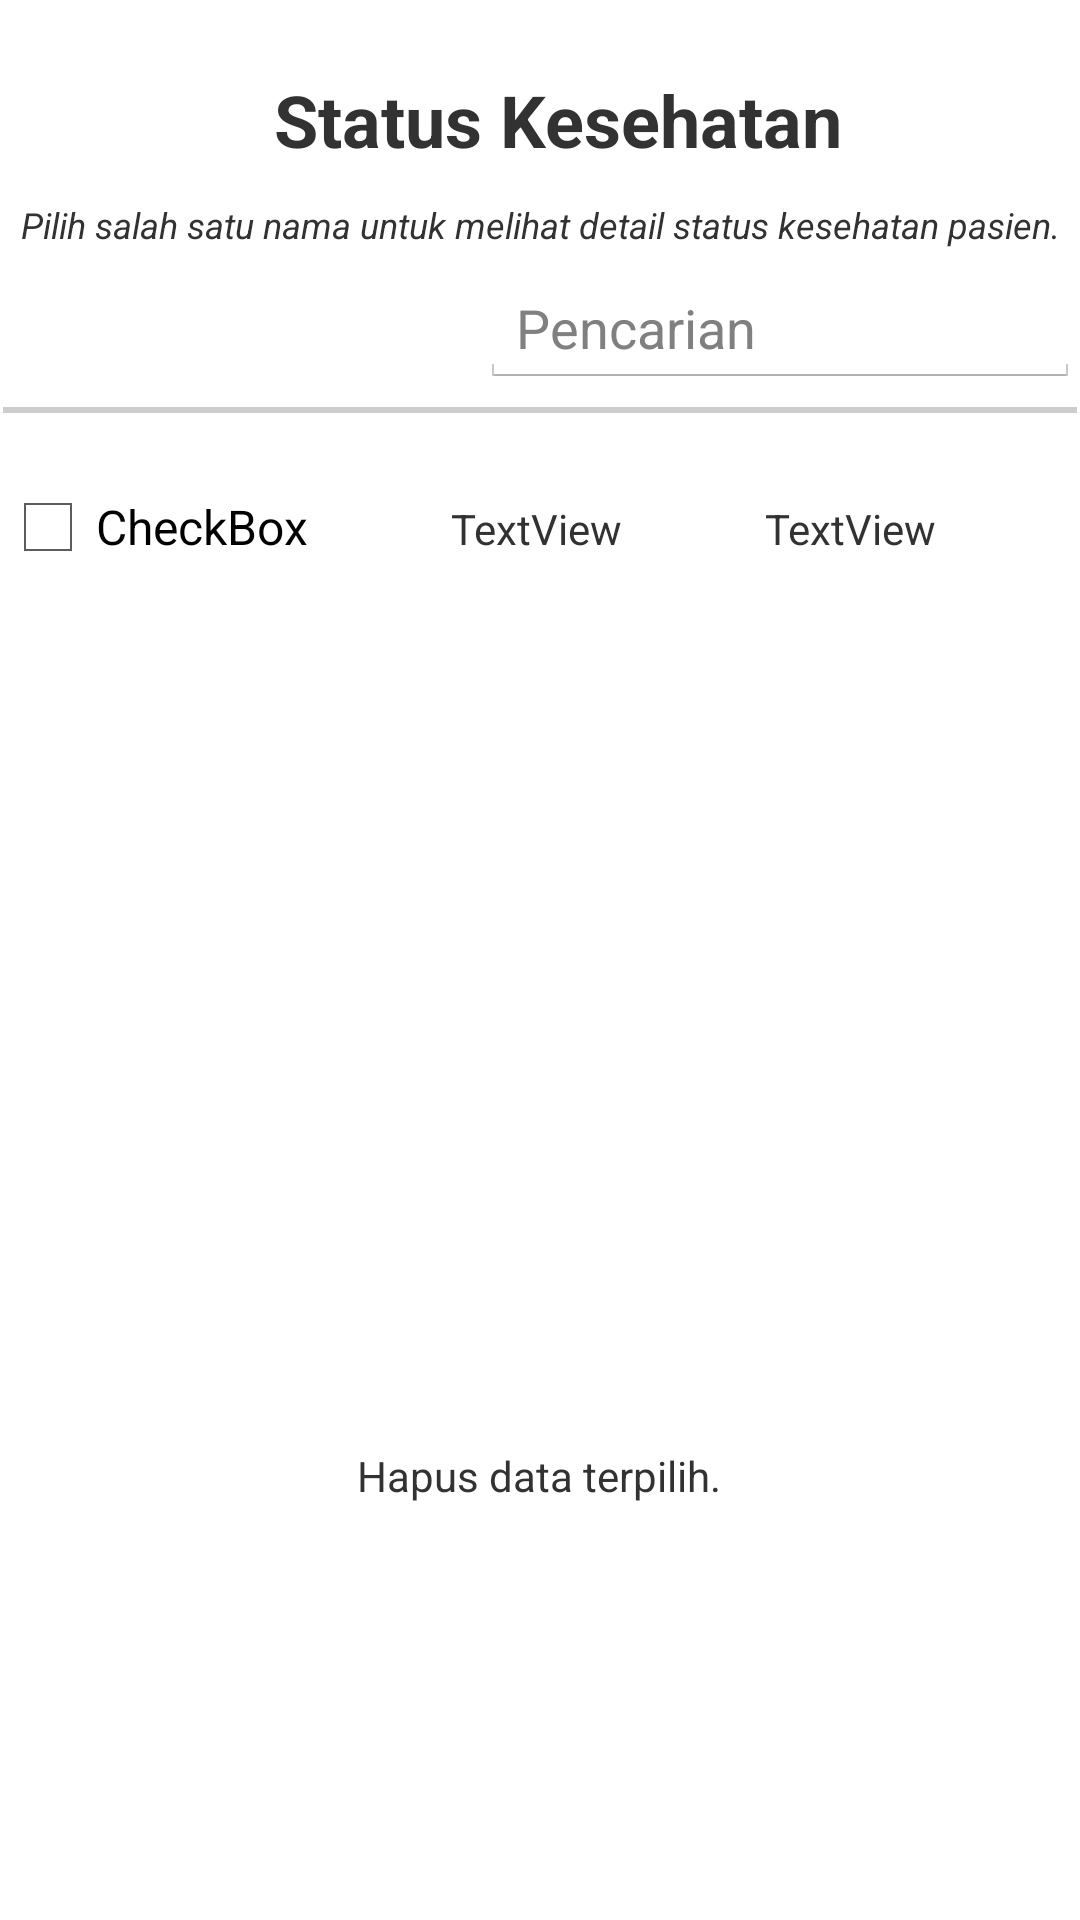

The Android layout XML behind this screen, and the referenced resources:
<!-- AndroidManifest.xml: application theme WithoutTitle -->
<!-- res/layout/activity_health_status.xml -->
<?xml version="1.0" encoding="utf-8"?>
<LinearLayout
    xmlns:android="http://schemas.android.com/apk/res/android"
    xmlns:app="http://schemas.android.com/apk/res-auto"
    xmlns:tools="http://schemas.android.com/tools"
    android:layout_width="match_parent"
    android:layout_height="match_parent"
    tools:context=".LoginActivity"
    android:background="@color/white"
    android:orientation="vertical"
    tools:layout_editor_absoluteX="8dp"
    tools:layout_editor_absoluteY="8dp">


    <TextView
        android:id="@+id/textViewTitlePendaftaran5"
        android:layout_width="match_parent"
        android:layout_height="40dp"

        android:layout_marginTop="20dp"
        android:gravity="center_vertical|center_horizontal"
        android:paddingLeft="12dp"
        android:text="@string/text_status_kesehatan"
        android:textSize="24sp"
        android:textStyle="bold" />

    <LinearLayout
        android:id="@+id/LinearChoosePatient"
        android:layout_width="match_parent"
        android:layout_height="match_parent"
        android:orientation="vertical"
        android:visibility="visible">

        <TextView
            android:id="@+id/textViewTitlePendaftaran6"
            android:layout_width="match_parent"
            android:layout_height="30dp"
            android:gravity="center_vertical|center_horizontal"
            android:text="@string/text_status_kesehatan_notes"
            android:textSize="12dp"
            android:textStyle="italic" />

        <EditText
            android:id="@+id/editText"
            android:layout_width="200dp"
            android:layout_height="wrap_content"
            android:layout_gravity="right"
            android:drawableLeft="@drawable/search"
            android:ems="10"
            android:gravity="center_vertical"
            android:hint="@string/text_pencarian"
            android:inputType="textPersonName" />

        <LinearLayout
            android:layout_width="match_parent"
            android:layout_height="20dp"
            android:layout_marginTop="-10dp"
            android:background="@drawable/bottom_border"
            android:orientation="vertical">

        </LinearLayout>

        <LinearLayout
            android:id="@+id/LinearListPatient"
            android:layout_width="match_parent"
            android:layout_height="match_parent"
            android:orientation="vertical">

            <LinearLayout
                android:layout_width="match_parent"
                android:layout_height="match_parent"
                android:layout_marginBottom="75dp"
                android:layout_marginTop="20dp"
                android:orientation="vertical"
                android:visibility="visible">

                <ScrollView
                    android:layout_width="match_parent"
                    android:layout_height="259dp"
                    android:visibility="visible">


                    <LinearLayout
                        android:id="@+id/LinearContainerListPatient"
                        android:layout_width="match_parent"
                        android:layout_height="match_parent"
                        android:orientation="vertical">


                        <LinearLayout
                            android:layout_width="match_parent"
                            android:layout_height="match_parent"
                            android:orientation="horizontal">

                            <CheckBox
                                android:id="@+id/checkBox"
                                android:layout_width="wrap_content"
                                android:layout_height="wrap_content"
                                android:layout_weight="1"
                                android:text="CheckBox" />

                            <TextView
                                android:id="@+id/textView11"
                                android:layout_width="wrap_content"
                                android:layout_height="wrap_content"
                                android:layout_weight="1"
                                android:text="TextView" />

                            <TextView
                                android:id="@+id/textView10"
                                android:layout_width="wrap_content"
                                android:layout_height="wrap_content"
                                android:layout_weight="1"
                                android:text="TextView" />

                        </LinearLayout>

                    </LinearLayout>

                </ScrollView>

                <TextView
                    android:id="@+id/TextViewDelete"
                    android:layout_width="175dp"
                    android:layout_height="100dp"
                    android:layout_gravity="bottom|center_vertical|center_horizontal"
                    android:layout_weight="1"
                    android:drawableLeft="@drawable/delete"
                    android:gravity="center_vertical|center_horizontal"
                    android:text="@string/text_hapus_data" />

            </LinearLayout>

        </LinearLayout>

    </LinearLayout>

    <LinearLayout
        android:id="@+id/LinearDetailPatient"
        android:layout_width="match_parent"
        android:layout_height="match_parent"
        android:orientation="vertical"
        android:visibility="gone">

        <ImageView
            android:id="@+id/imageView7"
            android:layout_width="match_parent"
            android:layout_height="wrap_content"
            app:srcCompat="@drawable/file" />

        <LinearLayout
            android:layout_width="match_parent"
            android:layout_height="20dp"
            android:layout_marginTop="-10dp"
            android:background="@drawable/bottom_border"
            android:orientation="horizontal">

        </LinearLayout>

        <LinearLayout
            android:id="@+id/LinearContentDetailPatient"
            android:layout_width="match_parent"
            android:layout_height="match_parent"
            android:orientation="vertical">

            <ScrollView
                android:layout_width="match_parent"
                android:layout_height="fill_parent">

                <EditText
                    android:id="@+id/editText4"
                    android:layout_width="match_parent"
                    android:layout_height="fill_parent"
                    android:ems="10"
                    android:inputType="textMultiLine" />
            </ScrollView>

        </LinearLayout>

    </LinearLayout>
</LinearLayout>
<!-- resources referenced by this layout -->
<resources>
  <!-- drawable bottom_border (drawable) -->
  <?xml version="1.0" encoding="utf-8"?>
  <layer-list xmlns:android="http://schemas.android.com/apk/res/android">
      <item android:bottom="0dp"
          android:top="14dp">
  
      <shape android:shape="line" >
          <stroke
              android:width="2dp"
              android:color="#cdcdcd" />
      </shape>
  
      </item>
      </layer-list>
  <!-- drawable file: png bitmap (drawable, 1954 bytes) -->
  <string name="text_hapus_data">Hapus data terpilih.</string>
  <string name="text_pencarian">Pencarian</string>
  <string name="text_status_kesehatan">Status Kesehatan</string>
  <string name="text_status_kesehatan_notes">Pilih salah satu nama untuk melihat detail status kesehatan pasien.</string>
  <style name="WithoutTitle" parent="AppTheme">
          <item name="android:windowNoTitle">true</item>
          <item name="android:windowContentOverlay">@null</item>
      </style>
  <style name="AppTheme" parent="android:Theme.Holo.Light.DarkActionBar">
          
      </style>
  <!-- not gathered from this repository: default colours our renderer supplied (Android Studio template values) -->
  <color name="white">#FFFFFFFF</color>
</resources>
